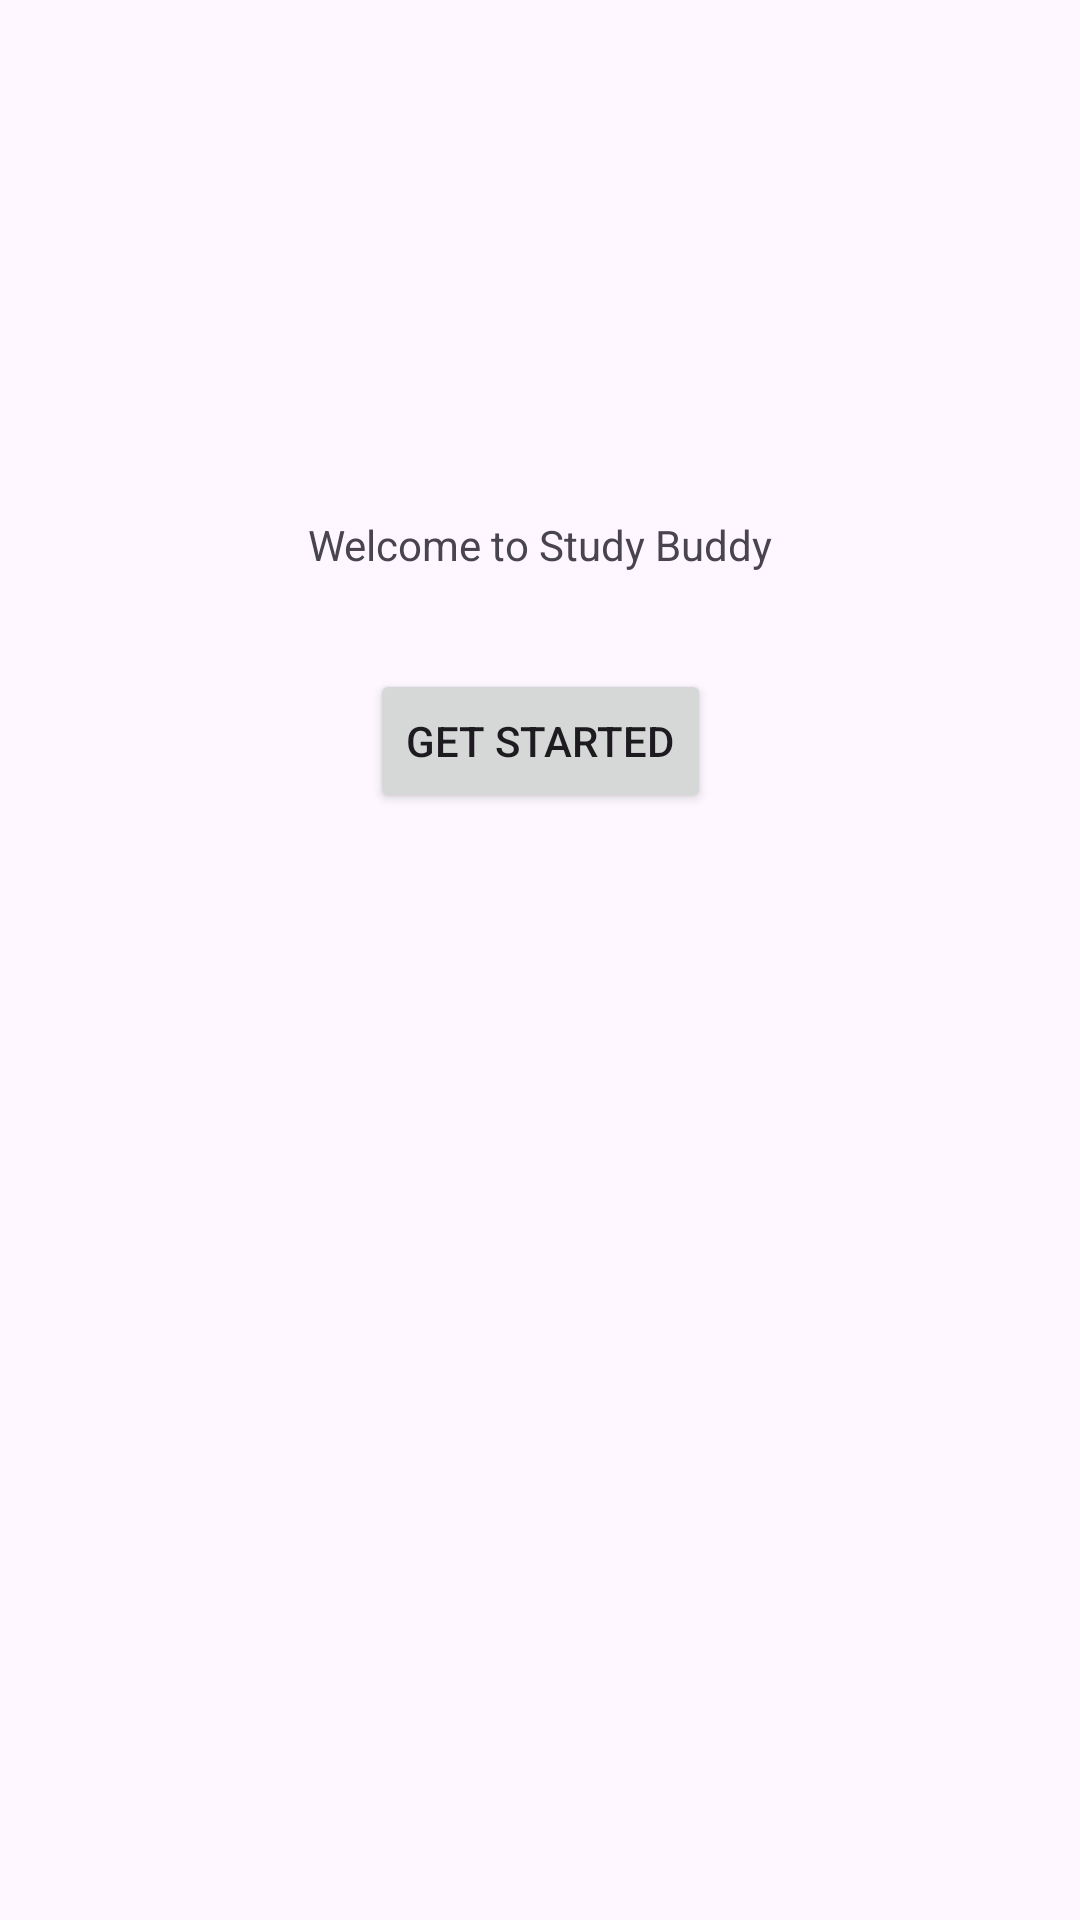

The Android layout XML behind this screen, and the referenced resources:
<!-- AndroidManifest.xml: application theme Theme.StudyBuddyApp -->
<!-- res/layout/activity_main.xml -->
<?xml version="1.0" encoding="utf-8"?>
<androidx.constraintlayout.widget.ConstraintLayout xmlns:android="http://schemas.android.com/apk/res/android"
    xmlns:app="http://schemas.android.com/apk/res-auto"
    xmlns:tools="http://schemas.android.com/tools"
    android:id="@+id/main"
    android:layout_width="match_parent"
    android:layout_height="match_parent"
    tools:context=".MainActivity">

    <Button
        android:id="@+id/btn_get_started"
        android:layout_width="wrap_content"
        android:layout_height="wrap_content"
        android:layout_marginBottom="369dp"
        android:text="@string/btn_get_started"
        app:layout_constraintBottom_toBottomOf="parent"
        app:layout_constraintEnd_toEndOf="parent"
        app:layout_constraintStart_toStartOf="parent" />

    <TextView
        android:id="@+id/tv_welcome_title"
        android:layout_width="wrap_content"
        android:layout_height="wrap_content"
        android:layout_marginBottom="32dp"
        android:text="@string/welcome_title"
        app:layout_constraintBottom_toTopOf="@+id/btn_get_started"
        app:layout_constraintEnd_toEndOf="parent"
        app:layout_constraintStart_toStartOf="parent" />

</androidx.constraintlayout.widget.ConstraintLayout>
<!-- resources referenced by this layout -->
<resources>
  <string name="btn_get_started">Get Started</string>
  
      // LoginActivity Strings
  <string name="welcome_title">Welcome to Study Buddy</string>
  <style name="Theme.StudyBuddyApp" parent="Base.Theme.StudyBuddyApp" />
  <style name="Base.Theme.StudyBuddyApp" parent="Theme.Material3.DayNight.NoActionBar">
          
          
      </style>
</resources>
